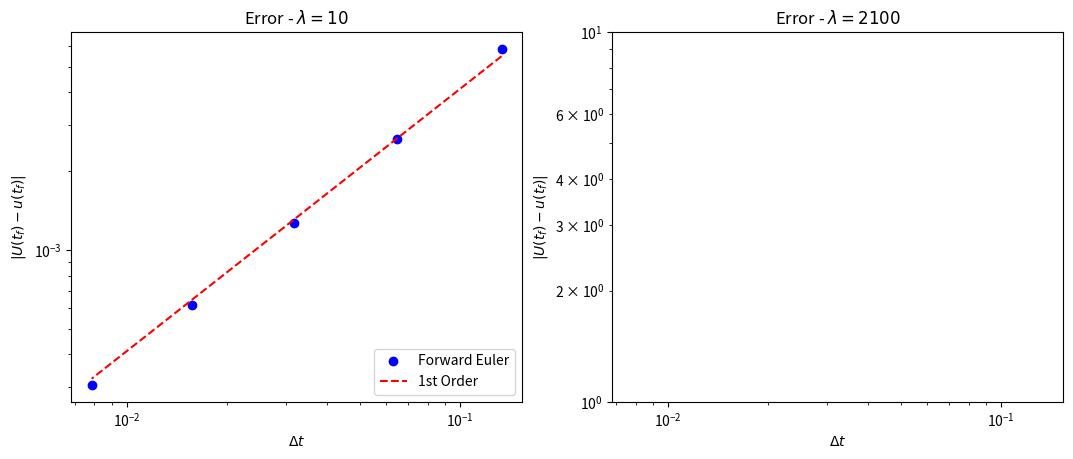
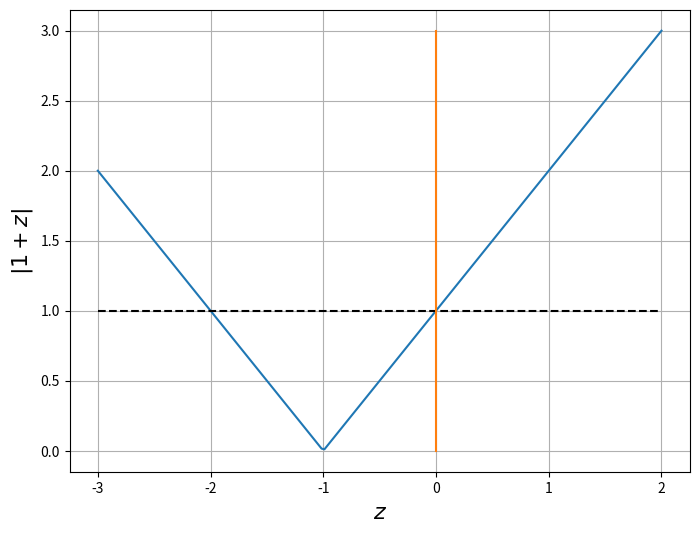
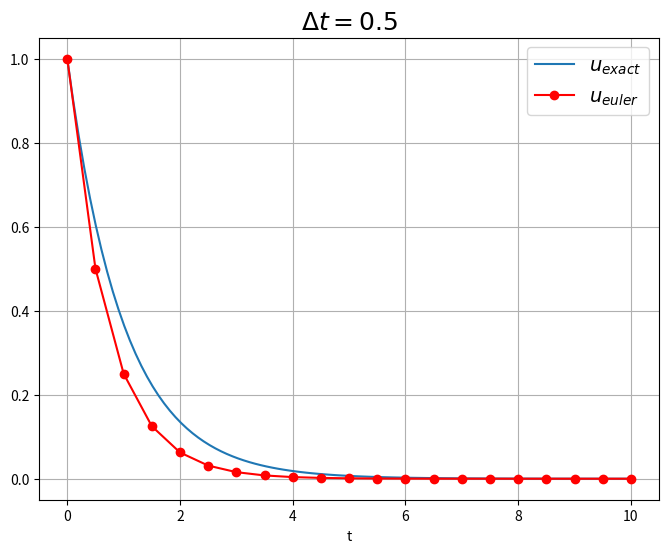
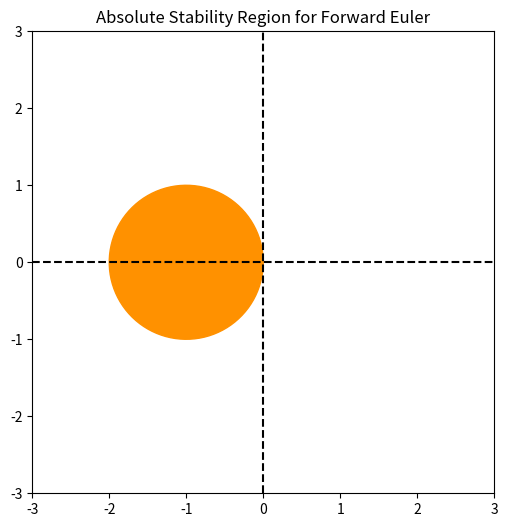
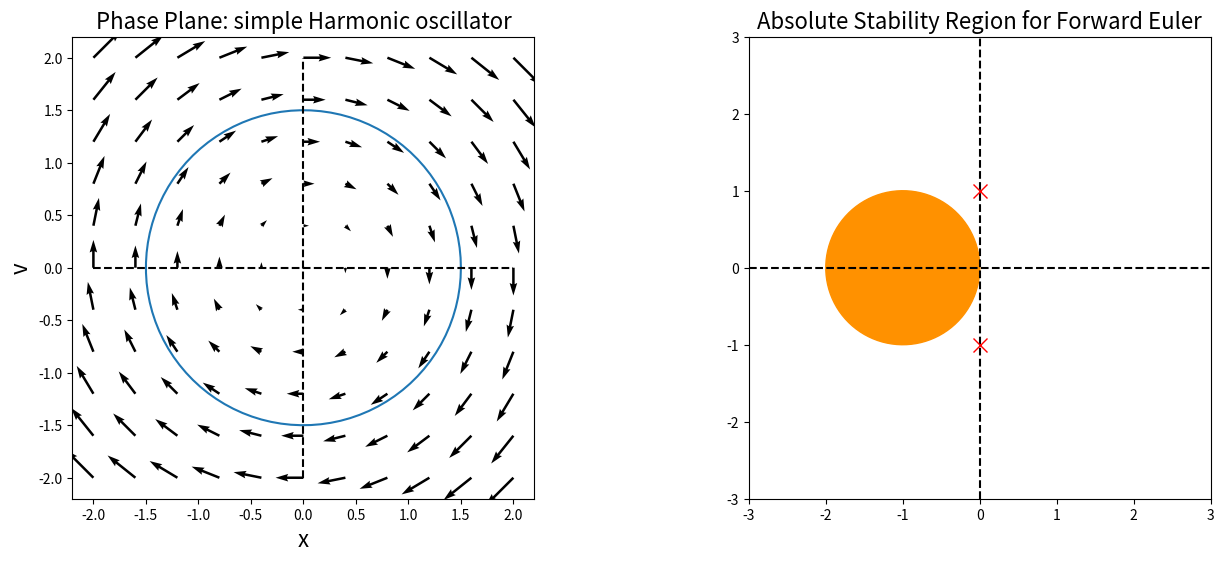
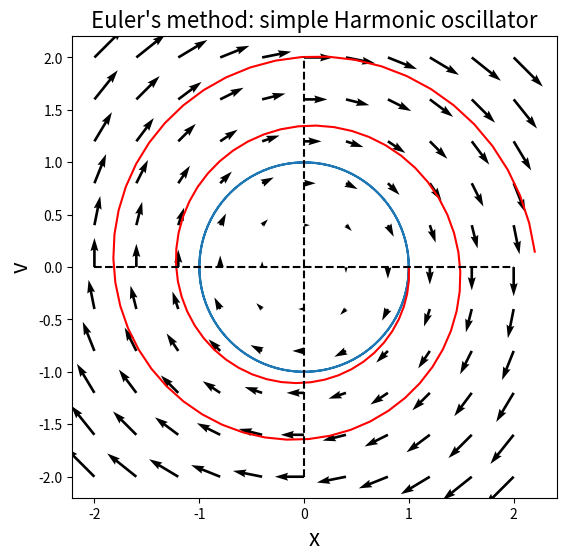
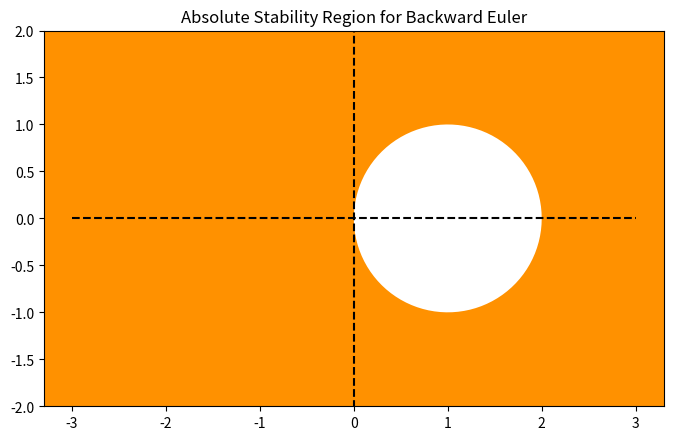
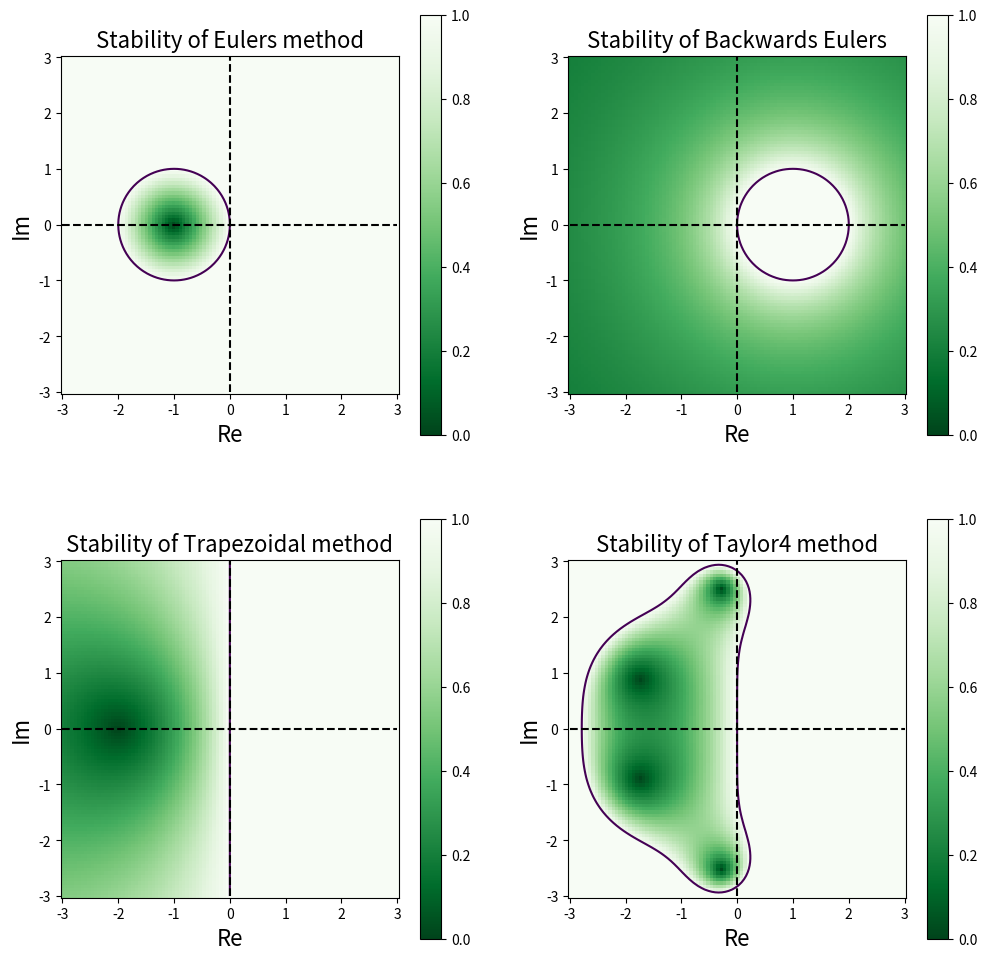
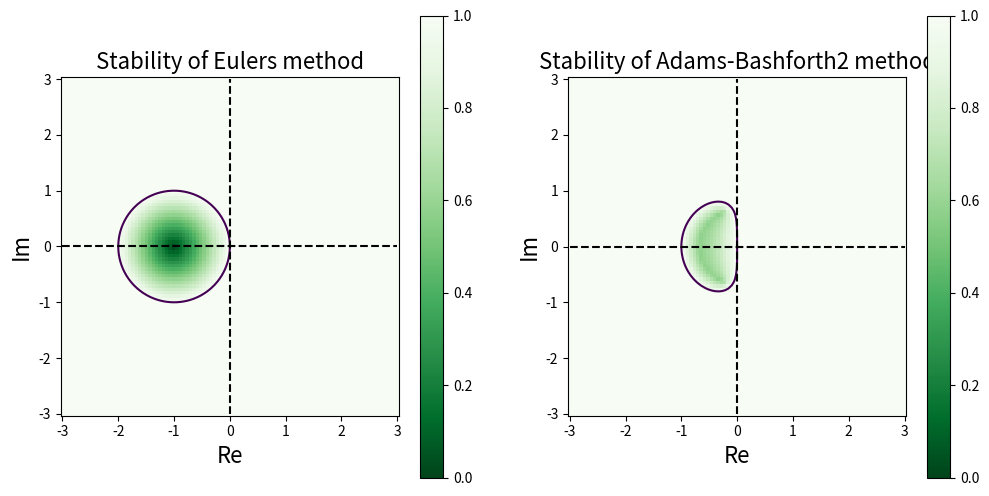
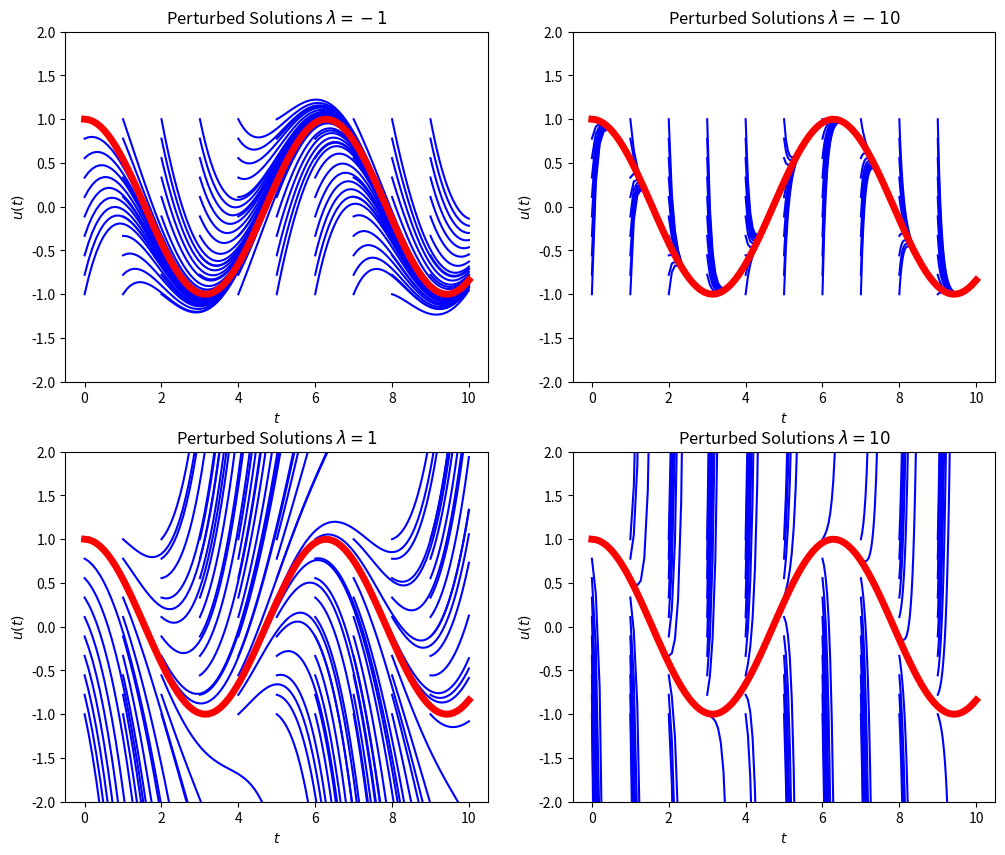
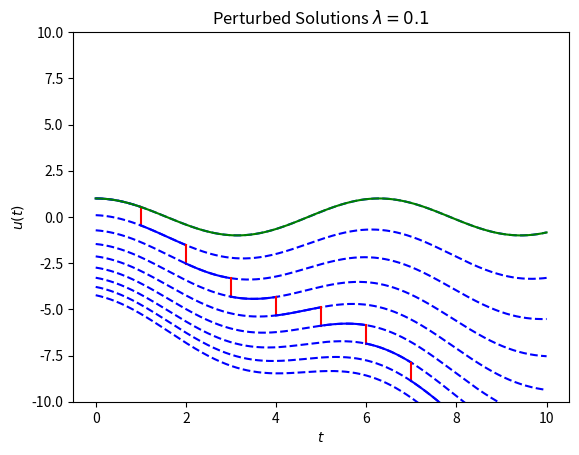
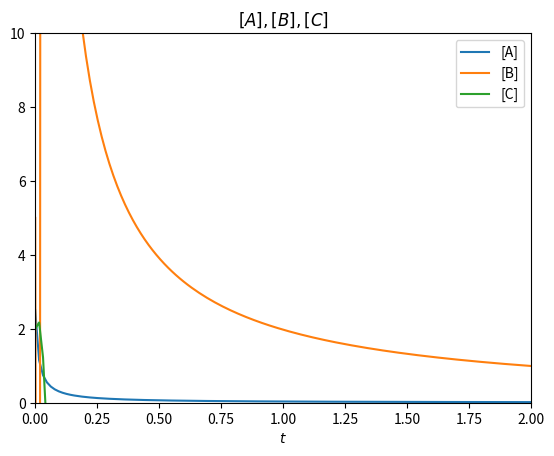
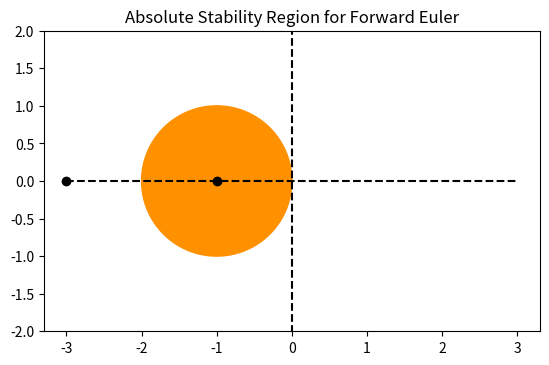
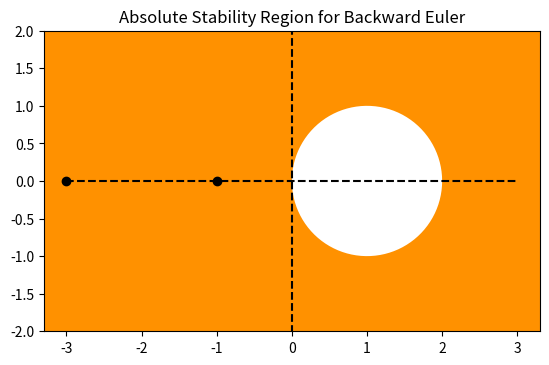
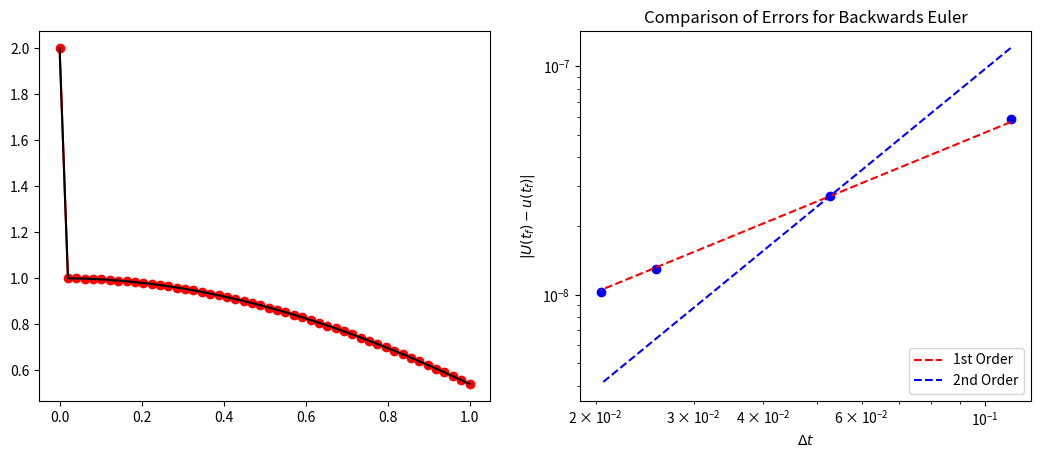
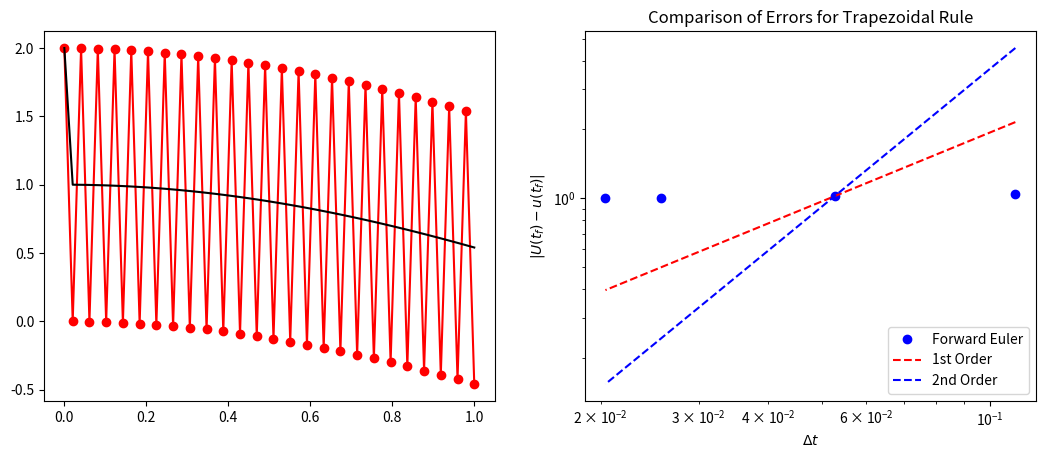

Here is the Python script that generated these plots, in order:
from __future__ import print_function

%matplotlib inline
import numpy
import matplotlib.pyplot as plt

# Implement vectorized Forward Euler
def euler(f, t_span, u0, N):
    """ simple implementation of constant step-size forward euler method for vector valued f
        This doc string should have so much more in it
    """
    t = numpy.linspace(t_span[0], t_span[1],N)
    if numpy.isscalar(u0):
        u = numpy.empty(t.shape)
    else:
        u = numpy.empty((len(t),len(u0)))
    u[0] = u0
    delta_t = t[1] - t[0]
    for (n, t_n) in enumerate(t[:-1]):
        K1 = delta_t * f(t_n, u[n])
        u[n + 1] = u[n] + K1  
    return t, u.transpose()

# Compare accuracy between Euler for different values of lambda
f = lambda t, u, lam: lam * (u - numpy.cos(t)) - numpy.sin(t)
u_exact = lambda t: numpy.cos(t)
u_0 = u_exact(0.)

t_span = [0., 2.]
num_steps = [2**n for n in range(4, 9)]

#num_steps = [2**n for n in range(15,20)]
delta_t = numpy.empty(len(num_steps))
error_10 = numpy.empty(len(num_steps))
error_2100 = numpy.empty(len(num_steps))

t_f = t_span[1]
u_f = u_exact(t_f)

for (i, N) in enumerate(num_steps):
    # Compute Euler solution
    ff = lambda t, u: f(t, u, -10.)
    t, U_10 = euler(ff, t_span, u_0, N) 
    delta_t[i] = t[1] - t[0]
    error_10[i] = numpy.abs(U_10[-1] - u_f) / numpy.abs(u_f)
    ff = lambda t, u: f(t, u, -2100.)    
    t, U_2100 = euler(ff, t_span, u_0, N) 
    error_2100[i] = numpy.abs(U_2100[-1] - u_f) / numpy.abs(u_f)

print('Error: lambda =   10: {}'.format(error_10))
print('Error: lambda = 2100: {}'.format(error_2100))    

# Plot error vs. delta_t
fig = plt.figure()
fig.set_figwidth(fig.get_figwidth() * 2)
axes = fig.add_subplot(1, 2, 1)

axes.loglog(delta_t, error_10, 'bo', label='Forward Euler')

order_C = lambda delta_x, error, order: numpy.exp(numpy.log(error) - order * numpy.log(delta_x))
axes.loglog(delta_t, order_C(delta_t[1], error_10[1], 1.0) * delta_t**1.0, 'r--', label="1st Order")

axes.legend(loc=4)
axes.set_title("Error - $\lambda = 10$")
axes.set_xlabel("$\Delta t$")
axes.set_ylabel("$|U(t_f) - u(t_f)|$")

axes = fig.add_subplot(1, 2, 2)

axes.loglog(delta_t, error_2100, 'bo', label='Forward Euler')
axes.loglog(delta_t, order_C(delta_t[1], error_2100[1], 1.0) * delta_t**1.0, 'r--', label="1st Order")

axes.set_title("Error - $\lambda = 2100$")
axes.set_xlabel("$\Delta t$")
axes.set_ylabel("$|U(t_f) - u(t_f)|$")

plt.show()

plt.figure(figsize=(8,6))
z = numpy.linspace(-3,2,200)
plt.plot(z,numpy.abs(1 + z))
plt.plot(z,numpy.ones(z.shape),'k--')
plt.plot([0.,0],[0.,3.])
plt.xlabel('$z$',fontsize=16)
plt.ylabel('$|1 + z|$',fontsize=16)
plt.grid()
plt.show()


# Compare accuracy between Euler for different values of time steps and $\lambda = -1$
lam = -1.
f = lambda t, u :  lam * u
u_exact = lambda t: numpy.exp(lam * t)
u_0 = u_exact(0.)

t_span = [0., 10.]

N = 21
#N = 11
#N = 6
#N = 5
t, u = euler(f, t_span, u_0, N)


tt = numpy.linspace(0.,t_span[1],100)
fig = plt.figure(figsize=(8,6))
axes = fig.add_subplot(1,1,1)
axes.plot(tt, u_exact(tt),label='$u_{{exact}}$')
axes.plot(t, u, 'ro-', label='$u_{{euler}}$')
axes.set_xlabel('t')
axes.set_title('$\Delta t = {}$'.format(t[1]-t[0]), fontsize=18)
axes.grid()
axes.legend(loc='best',fontsize=14)
plt.show()


# Plot the region of absolute stability for Forward Euler
fig = plt.figure(figsize=(8,6))
axes = fig.add_subplot(1, 1, 1)

t = numpy.linspace(0.0, 2.0 * numpy.pi, 100)

axes.fill(numpy.cos(t) - 1.0, numpy.sin(t), color=(255.0/255.0,145.0/255.0,0/255.0,1.0))
axes.plot([-3, 3],[0.0, 0.0],'k--')
axes.plot([0.0, 0.0],[-3, 3],'k--')
axes.set_xlim((-3, 3.0))
axes.set_ylim((-3,3))
axes.set_aspect('equal')

axes.set_title("Absolute Stability Region for Forward Euler")
plt.show()

# Plot the region of absolute stability for Forward Euler
x = numpy.linspace(-2, 2, 11)
v = numpy.linspace(-2, 2, 11)
X,V = numpy.meshgrid(x,v)
t = numpy.linspace(0.0, 2.0 * numpy.pi, 100)




fig = plt.figure(figsize=(16,6))
axes = fig.add_subplot(1,2,1)
axes.quiver(X, V, V, -X)
axes.plot(1.5*numpy.cos(t), -1.5*numpy.sin(t))
axes.plot([-2, 2],[0.0, 0.0],'k--')
axes.plot([0.0, 0.0],[-2, 2],'k--')
axes.set_xlabel('x',fontsize=16)
axes.set_ylabel('v',fontsize=16)

axes.set_title('Phase Plane: simple Harmonic oscillator',fontsize=16)
axes.set_aspect('equal')

axes = fig.add_subplot(1, 2, 2)
axes.fill(numpy.cos(t) - 1.0, numpy.sin(t), color=(255.0/255.0,145.0/255.0,0/255.0,1.0))
axes.plot([-3, 3],[0.0, 0.0],'k--')
axes.plot([0.0, 0.0],[-3, 3],'k--')
axes.plot([0., 0.0], [-1., 1.],'rx',markersize=10)
axes.set_xlim((-3, 3.0))
axes.set_ylim((-3,3))
axes.set_aspect('equal')

axes.set_title("Absolute Stability Region for Forward Euler",fontsize=16)
plt.show()

f = lambda t, u : numpy.array([ u[1], -u[0]])
t_span = [0., 4*numpy.pi]
u_0 = numpy.array([1., 0.])
t, u = euler(f,t_span,u_0, 100)

fig = plt.figure(figsize=(8,6))
axes = fig.add_subplot(1,1,1)
axes.quiver(X, V, V, -X)
axes.plot(1.*numpy.cos(t), -numpy.sin(t))
axes.plot(u[0],u[1],'r')
axes.plot([-2, 2],[0.0, 0.0],'k--')
axes.plot([0.0, 0.0],[-2, 2],'k--')
axes.set_xlabel('x',fontsize=16)
axes.set_ylabel('v',fontsize=16)

axes.set_title("Euler's method: simple Harmonic oscillator", fontsize=16)
axes.set_aspect('equal')    

# Plot the region of absolute stability for Backward Euler
fig = plt.figure(figsize=(8,6))
axes = fig.add_subplot(1, 1, 1)

t = numpy.linspace(0.0, 2.0 * numpy.pi, 100)

axes.set_facecolor((255.0/255.0,145.0/255.0,0/255.0,1.0))
axes.fill(numpy.cos(t) + 1.0, numpy.sin(t), 'w')
axes.plot([-3, 3],[0.0, 0.0],'k--')
axes.plot([0.0, 0.0],[-3, 3],'k--')
# axes.set_xlim((-3, 1))
axes.set_ylim((-2,2))
axes.set_aspect('equal')

axes.set_title("Absolute Stability Region for Backward Euler")
plt.show()

def stability_plot(X, Y, C, axes, title=None):
    """
    Utility function to make stability diagram given complex stability scalar C
    
    parameters:
    -----------
    
    X, Y:  numpy.meshgrids for complex plane
    C: numpy array
        Field to plot,  either |R(z)| for a single step scheme, or max(|xi_i(z)|) for a LMM scheme
    axes: matplotlib axes object
        subplot or plot to draw in. 
    title: string
        subplot title if not None 
    """
    pcolor_plot = axes.pcolor(X, Y, C, vmin=0, vmax=1, cmap=plt.get_cmap('Greens_r'))
    axes.contour(X, Y, C, 'k', levels=[1.0])
    fig = plt.gcf()
    fig.colorbar(pcolor_plot)
    axes.plot(x, numpy.zeros(x.shape),'k--')
    axes.plot(numpy.zeros(y.shape), y,'k--')
    
    axes.set_xlabel('Re', fontsize=16)
    axes.set_ylabel('Im', fontsize=16)
    if title is not None:
        axes.set_title(title, fontsize=16)
    
    axes.set_aspect('equal')    
    
def plot_stability_ssms(R, x, y, axes=None, title=None):
    """ 
    plot stability regions for single-step multi-stage ODE schemes given the function R(z)
    such that U_{n+1} = R(z)U_n   and z is complex
    
    parameters:
    -----------
    
    R: calleable
        function of a complex variable z such that if |R|<=1, the scheme is absolutely stable
    x: numpy array
        array of values for the real axis
    y: numpy array
        values to plot for the imaginary axis
    axes: matplotlib axes object
        subplot or plot to draw in.  If axes=None create a new figure
    title: string
        subplot title if 
    """
    
    X,Y = numpy.meshgrid(x,y)
    Z = X + 1j * Y
    if axes is None:
        fig = plt.figure(figsize=(8,6))
        axes = fig.add_subplot(1,1,1)
    
    abs_R = numpy.abs(R(Z))
    stability_plot(X, Y, numpy.abs(R(Z)), axes, title)
    
def plot_stability_lmm(pi_coeff, x, y, axes=None, title=None):
    """ 
    plot stability regions for linear multi-step  ODE schemes given the coefficients of the stability polynomial
    pi(xi, z)
    
    parameters:
    -----------
    
    pi_coeff: calleable (function of z)
        function that returns array of stability polynomial pi(z)
    x: numpy array
        array of values for the real axis
    y: numpy array
        values to plot for the imaginary axis
    axes: matplotlib axes object
        subplot or plot to draw in.  If axes=None create a new figure
    title: string
        subplot title if not None    
    """
       
    X,Y = numpy.meshgrid(x,y)
    Z = X + 1j * Y
    if axes is None:
        fig = plt.figure(figsize=(8,6))
        axes = fig.add_subplot(1,1,1)
    
    norm_max = numpy.empty(Z.shape)
    for i,row in enumerate(Z):
        for j, z in enumerate(row):
            norm_max[i,j] = max(numpy.abs(numpy.roots(pi_coeff(z))))
    
    stability_plot(X, Y, norm_max, axes, title)
    

x = numpy.linspace(-3,3,100)
y = numpy.linspace(-3,3,100)

R_euler = lambda z: 1 + z
R_beuler = lambda z: 1./(1. - z)
R_trap = lambda z: (1. + 0.5*z)/(1. - 0.5*z)
R_RK2 = lambda z: 1 + z + z**2/2
R_Taylor4 = lambda z: 1 + z + z**2/2 + z**3/6. + z**4/24.

fig = plt.figure(figsize=(12,12))
axes = fig.add_subplot(2,2,1)
plot_stability_ssms(R_euler, x, y, axes=axes, title='Stability of Eulers method')

axes = fig.add_subplot(2,2,2)
plot_stability_ssms(R_beuler, x, y, axes=axes, title='Stability of Backwards Eulers')

axes = fig.add_subplot(2,2,3)
plot_stability_ssms(R_trap, x, y, axes=axes, title='Stability of Trapezoidal method')

axes = fig.add_subplot(2,2,4)
plot_stability_ssms(R_Taylor4, x, y, axes=axes, title='Stability of Taylor4 method')


x = numpy.linspace(-3,3,100)
y = numpy.linspace(-3,3,100)

pi_euler = lambda z: numpy.array([1., -(1 + z)])
pi_AB2 = lambda z: numpy.array([2, -(2. + 3*z), z])

fig = plt.figure(figsize=(12,6))
axes = fig.add_subplot(1,2,1)
plot_stability_lmm(pi_euler, x, y, axes=axes, title='Stability of Eulers method')
axes = fig.add_subplot(1,2,2)
plot_stability_lmm(pi_AB2, x, y, axes=axes, title='Stability of Adams-Bashforth2 method')

# Plot "hairy" solutions to the ODE
u = lambda t_0, u0, lam, t: numpy.exp(lam * (t - t_0)) * (u0 - numpy.cos(t_0)) + numpy.cos(t)

fig = plt.figure(figsize=(12, 10))

for i,lam in enumerate([-1, -10, 1, 10]):
    axes = fig.add_subplot(2, 2, i+1)
    for u0 in numpy.linspace(-1, 1, 10):
        for t_0 in numpy.linspace(0.0, 9.0, 10):
            t = numpy.linspace(t_0,10.0,100)
            axes.plot(t, u(t_0, u0, lam, t),'b')
    t = numpy.linspace(0.0,10.0,100)
    axes.plot(t, numpy.cos(t), 'r', linewidth=5)
    axes.set_ylim((-2, 2))
        
    axes.set_title("Perturbed Solutions $\lambda = %s$" % lam)
    axes.set_xlabel('$t$')
    axes.set_ylabel('$u(t)$')
axes.set_ylim((-2, 2))
plt.show()
        

# Plot "inverse hairy" solutions to the ODE
u = lambda t_0, u0, lam, t: numpy.exp(lam * (t - t_0)) * (u0 - numpy.cos(t_0)) + numpy.cos(t)

num_steps = 10
error = numpy.ones(num_steps) * 1.0
t_hat = numpy.linspace(0.0, 10.0, num_steps + 1)
t_whole = numpy.linspace(0.0, 10.0, 1000)

fig = plt.figure()
axes = fig.add_subplot(1, 1, 1)
eta = 1.0
lam = 0.1

for n in range(1,num_steps):
    t = numpy.linspace(t_hat[n-1], t_hat[n], 100)
    U = u(t_hat[n-1], eta, lam, t)
    axes.plot(t, U, 'b')
    axes.plot(t_whole, u(t_hat[n-1], eta, lam, t_whole),'b--')
    axes.plot([t[-1], t[-1]], (U[-1], U[-1] + -1.0**n * error[n]), 'r')
    eta = U[-1] + -1.0**n * error[n]

t = numpy.linspace(0.0, 10.0, 100)
axes.plot(t, numpy.cos(t), 'g')

axes.set_title("Perturbed Solutions $\lambda = %s$" % lam)
axes.set_xlabel('$t$')
axes.set_ylabel('$u(t)$')
axes.set_ylim((-10,10))
plt.show()
        

# Solve the chemical systems example
# Problem parameters
K_1 = 3
K_2 = 1
N = 128
K_1 = 30.0
K_2 = 1.0

A = numpy.array([[-K_1, 0, 0], [K_1, -K_2, 0], [0, K_2, 0]])
f = lambda u: numpy.dot(A, u)

t = numpy.linspace(0.0, 2.0, N)
delta_t = t[1] - t[0]

U = numpy.empty((t.shape[0], 3))
U[0, :] = [2.5, 5.0, 2.0]

for n in range(t.shape[0] - 1):
    U[n+1, :] = U[n, :] / (1.0 - delta_t * f(U[n, :]))
    
fig = plt.figure()
axes = fig.add_subplot(1, 1, 1)

axes.plot(t, U)
axes.legend(["[A]", "[B]", "[C]"])
axes.set_title("Chemical System")
axes.set_xlabel("$t$")
axes.set_title("$[A], [B], [C]$")
axes.set_ylim((0.0, 10.))
axes.set_xlim((0.0, 2.0))

plt.show()

# Plot the region of absolute stability for Forward Euler
fig = plt.figure()
axes = fig.add_subplot(1, 1, 1)

t = numpy.linspace(0.0, 2.0 * numpy.pi, 100)

# K_1 = 30.0
# K_2 = 1.0
K_1 = 3.0
K_2 = 1.0
delta_t = 1.0
eigenvalues = [-K_1, -K_2]

axes.fill(numpy.cos(t) - 1.0, numpy.sin(t), color=(255.0/255.0,145.0/255.0,0/255.0,1.0))
for lam in eigenvalues:
    print(lam * delta_t)
    axes.plot(lam * delta_t, 0.0, 'ko')
axes.plot([-3, 3],[0.0, 0.0],'k--')
axes.plot([0.0, 0.0],[-3, 3],'k--')
# axes.set_xlim((-3, 1))
axes.set_ylim((-2,2))
axes.set_aspect('equal')

axes.set_title("Absolute Stability Region for Forward Euler")
plt.show()

# Plot the region of absolute stability for Backward Euler
fig = plt.figure()
axes = fig.add_subplot(1, 1, 1)

t = numpy.linspace(0.0, 2.0 * numpy.pi, 100)

K_1 = 3.0
K_2 = 1.0
delta_t = 1.0
eigenvalues = [-K_1, -K_2]

axes.set_facecolor((255.0/255.0,145.0/255.0,0/255.0,1.0))
axes.fill(numpy.cos(t) + 1.0, numpy.sin(t), 'w')
for lam in eigenvalues:
    print(lam * delta_t)
    axes.plot(lam * delta_t, 0.0, 'ko')
axes.plot([-3, 3],[0.0, 0.0],'k--')
axes.plot([0.0, 0.0],[-3, 3],'k--')
# axes.set_xlim((-3, 1))
axes.set_ylim((-2,2))
axes.set_aspect('equal')

axes.set_title("Absolute Stability Region for Backward Euler")
plt.show()

# Compare accuracy between Euler
f = lambda t, lam, u: lam * (u - numpy.cos(t)) - numpy.sin(t)
u_exact = lambda t_0, eta, lam, t: numpy.exp(lam * (t - t_0)) * (eta - numpy.cos(t_0)) + numpy.cos(t)

t_0 = 0.0
t_f = 1.0
eta = 2.0
lam = -1e6

num_steps = [10, 20, 40, 50]
# num_steps = numpy.arange(100, 1000, 100)

delta_t = numpy.empty(len(num_steps))
error_euler = numpy.empty(len(num_steps))
error_trap = numpy.empty(len(num_steps))

for (i, N) in enumerate(num_steps):
    t = numpy.linspace(0, t_f, N)
    delta_t[i] = t[1] - t[0]
    u = u_exact(t_0, eta, lam, t_f)
    
    # Compute Euler solution
    U_euler = numpy.empty(t.shape)
    U_euler[0] = eta
    for (n, t_n) in enumerate(t[1:]):
        U_euler[n+1] = (U_euler[n] - lam * delta_t[i] * numpy.cos(t_n) - delta_t[i] * numpy.sin(t_n)) / (1.0 - lam * delta_t[i])
    error_euler[i] = numpy.abs(U_euler[-1] - u) / numpy.abs(u)
    
    # Compute using trapezoidal
    U_trap = numpy.empty(t.shape)
    U_trap[0] = eta
    for (n, t_n) in enumerate(t[1:]):
        U_trap[n+1] = (U_trap[n] + delta_t[i] * 0.5 * f(t_n, lam, U_trap[n]) - 0.5 * lam * delta_t[i] * numpy.cos(t_n) - 0.5 * delta_t[i] * numpy.sin(t_n)) / (1.0 - 0.5 * lam * delta_t[i])
    error_trap[i] = numpy.abs(U_trap[-1] - u)
    
# Plot error vs. delta_t
fig = plt.figure()
fig.set_figwidth(fig.get_figwidth() * 2)
axes = fig.add_subplot(1, 2, 1)
axes.plot(t, U_euler, 'ro-')
axes.plot(t, u_exact(t_0, eta, lam, t),'k')

axes = fig.add_subplot(1, 2, 2)
axes.loglog(delta_t, error_euler, 'bo')
order_C = lambda delta_x, error, order: numpy.exp(numpy.log(error) - order * numpy.log(delta_x))
axes.loglog(delta_t, order_C(delta_t[1], error_euler[1], 1.0) * delta_t**1.0, 'r--', label="1st Order")
axes.loglog(delta_t, order_C(delta_t[1], error_euler[1], 2.0) * delta_t**2.0, 'b--', label="2nd Order")

axes.legend(loc=4)
axes.set_title("Comparison of Errors for Backwards Euler")
axes.set_xlabel("$\Delta t$")
axes.set_ylabel("$|U(t_f) - u(t_f)|$")

# Plots for trapezoid
fig = plt.figure()
fig.set_figwidth(fig.get_figwidth() * 2)
axes = fig.add_subplot(1, 2, 1)
axes.plot(t, U_trap, 'ro-')
axes.plot(t, u_exact(t_0, eta, lam, t),'k')

axes = fig.add_subplot(1, 2, 2)
axes.loglog(delta_t, error_trap, 'bo', label='Forward Euler')
order_C = lambda delta_x, error, order: numpy.exp(numpy.log(error) - order * numpy.log(delta_x))
axes.loglog(delta_t, order_C(delta_t[1], error_trap[1], 1.0) * delta_t**1.0, 'r--', label="1st Order")
axes.loglog(delta_t, order_C(delta_t[1], error_trap[1], 2.0) * delta_t**2.0, 'b--', label="2nd Order")

axes.legend(loc=4)
axes.set_title("Comparison of Errors for Trapezoidal Rule")
axes.set_xlabel("$\Delta t$")
axes.set_ylabel("$|U(t_f) - u(t_f)|$")

plt.show()

pi_BDF1 = lambda z: numpy.array([ 1. - z, -1.])
pi_BDF2 = lambda z: numpy.array([ 3. - 2*z, -4. , 1.])
pi_BDF3 = lambda z: numpy.array([ 11 - 6.*z, -18., 9., -2.])
pi_BDF4 = lambda z: numpy.array([ 25. - 12*z, -48., 36, -16., 3])

x = numpy.linspace(-10,10,50)
y = numpy.linspace(-10,10,50)
fig = plt.figure(figsize=(12,12))
axes = fig.add_subplot(2,2,1)
plot_stability_lmm(pi_BDF1, x, y, axes=axes, title='Stability of BDF1 method')

axes = fig.add_subplot(2,2,2)
plot_stability_lmm(pi_BDF2, x, y, axes=axes, title='Stability of BDF2 method')

axes = fig.add_subplot(2,2,3)
plot_stability_lmm(pi_BDF3, x, y, axes=axes, title='Stability of BDF3 method')

axes = fig.add_subplot(2,2,4)
plot_stability_lmm(pi_BDF4, x, y, axes=axes, title='Stability of BDF4 method')
